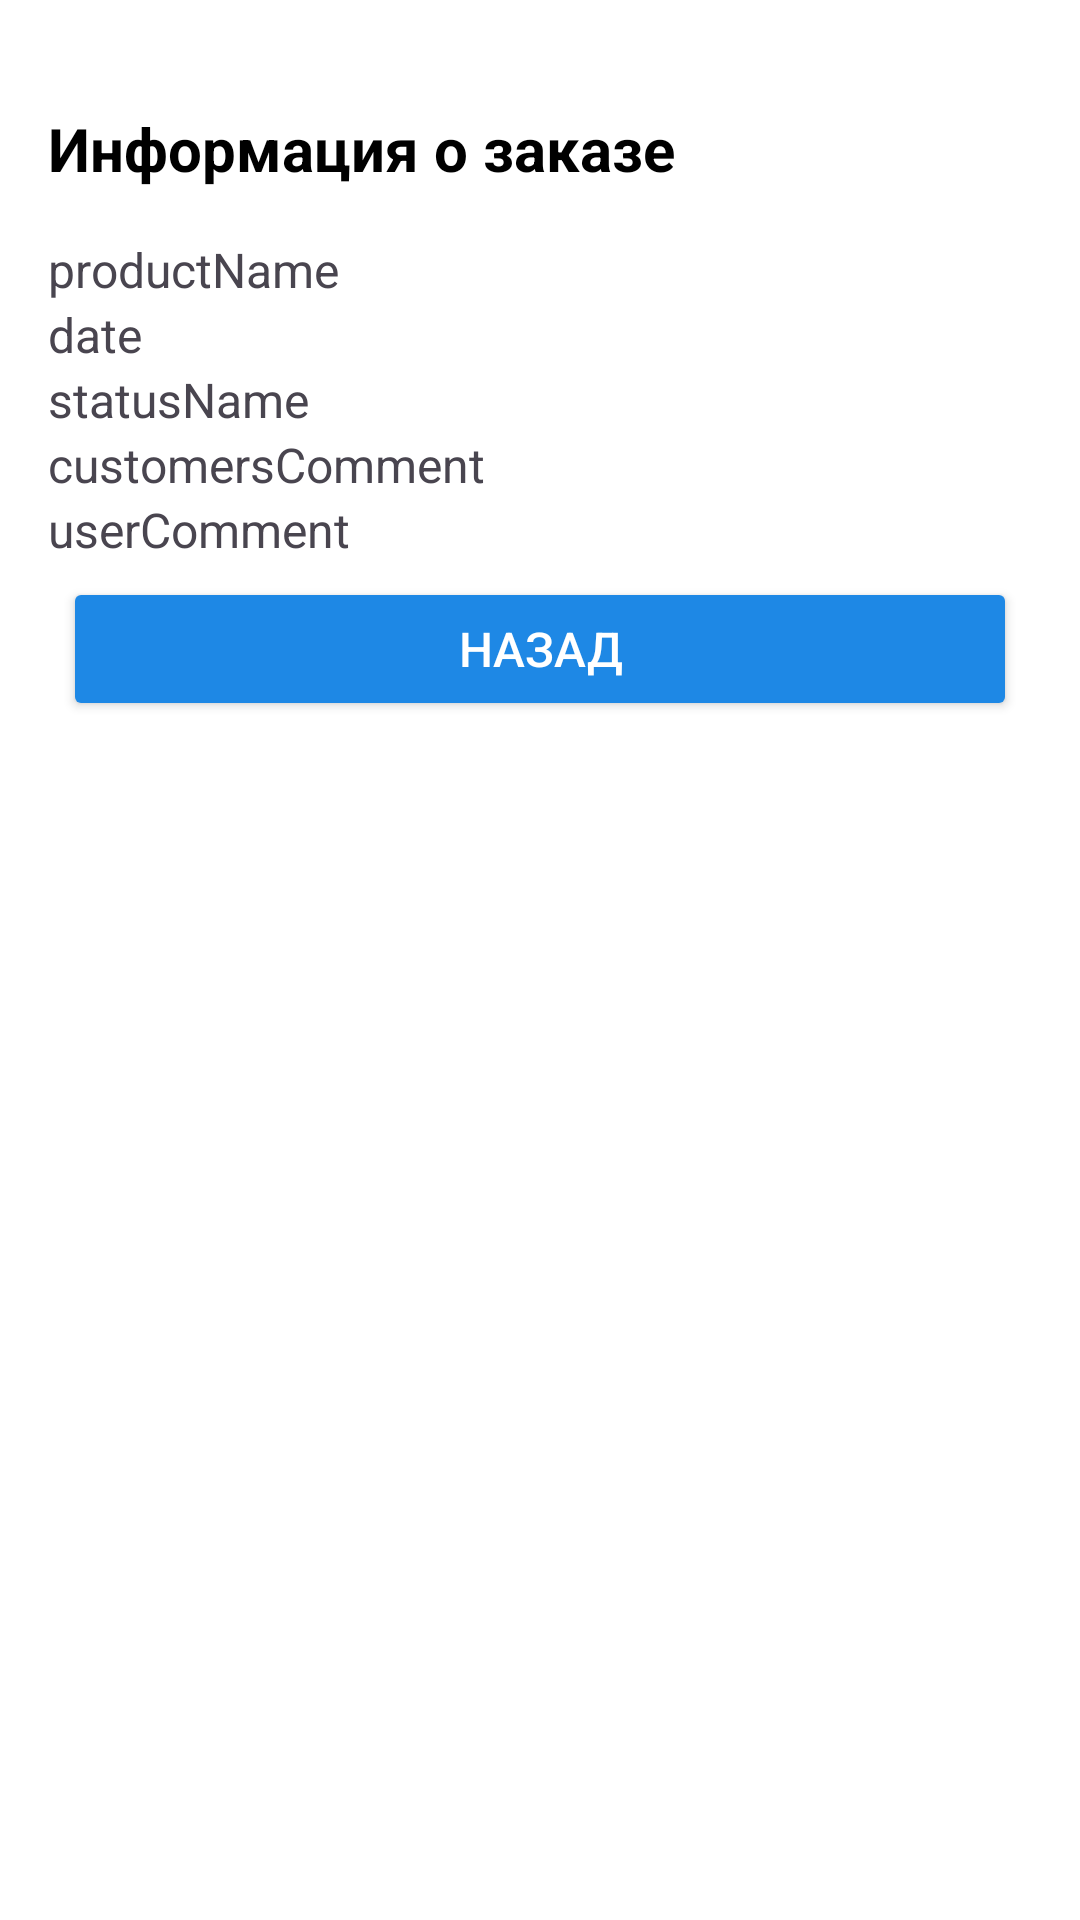

Android layout source for this screen:
<!-- AndroidManifest.xml: application theme Theme.UPK_BTPI -->
<!-- res/layout/activity_order_detail.xml -->
<?xml version="1.0" encoding="utf-8"?>
<androidx.constraintlayout.widget.ConstraintLayout xmlns:android="http://schemas.android.com/apk/res/android"
    xmlns:app="http://schemas.android.com/apk/res-auto"
    xmlns:tools="http://schemas.android.com/tools"
    android:id="@+id/main"
    android:layout_width="match_parent"
    android:layout_height="match_parent"
    android:background="#FFFFFF"
    tools:context=".order_detail_Activity">

    <LinearLayout
        android:layout_width="match_parent"
        android:layout_height="match_parent"
        android:layout_marginTop="20dp"
        android:orientation="vertical"
        android:padding="16dp">

        <TextView
            android:id="@+id/textView9"
            android:layout_width="match_parent"
            android:layout_height="wrap_content"
            android:text="Информация о заказе"
            android:textSize="20sp"
            android:textStyle="bold"
            android:textColor="#000000"
            android:layout_marginBottom="16dp"/>

        <TextView
            android:id="@+id/textViewProductName"
            android:layout_width="match_parent"
            android:layout_height="wrap_content"
            android:text="productName"
            android:textSize="16sp" />

        <TextView
            android:id="@+id/textViewDate"
            android:layout_width="match_parent"
            android:layout_height="wrap_content"
            android:text="date"
            android:textSize="16sp"/>

        <TextView
            android:id="@+id/textViewStatusName"
            android:layout_width="match_parent"
            android:layout_height="wrap_content"
            android:text="statusName"
            android:textSize="16sp"/>

        <Spinner
            android:id="@+id/spinnerStatusName"
            android:layout_width="match_parent"
            android:layout_height="wrap_content"
            android:layout_margin="5sp"
            android:minHeight="48dp"
            android:visibility="gone"/>

        <TextView
            android:id="@+id/textViewCustomersComment"
            android:layout_width="match_parent"
            android:layout_height="wrap_content"
            android:text="customersComment"
            android:textSize="16sp"/>

        <EditText
            android:id="@+id/editTextCustomersComment"
            android:layout_width="match_parent"
            android:layout_height="wrap_content"
            android:ems="10"
            android:inputType="text"
            android:minHeight="48dp"
            android:text="Name"
            android:visibility="gone"/>

        <TextView
            android:id="@+id/textViewUserComment"
            android:layout_width="match_parent"
            android:layout_height="wrap_content"
            android:text="userComment"
            android:textSize="16sp"/>

        <EditText
            android:id="@+id/editTextUserComment"
            android:layout_width="match_parent"
            android:layout_height="wrap_content"
            android:ems="10"
            android:inputType="text"
            android:minHeight="48dp"
            android:text="Name"
            android:visibility="gone"/>

        <Button
            android:id="@+id/editButton"
            android:layout_width="match_parent"
            android:layout_height="wrap_content"
            android:layout_margin="5sp"
            android:text="edit"
            android:visibility="gone"/>

        <Button
            android:id="@+id/ButtonSave"
            android:layout_width="match_parent"
            android:layout_height="wrap_content"
            android:layout_margin="5sp"
            android:text="save"
            android:visibility="gone"/>

        <Button
            android:id="@+id/buttonDelete"
            android:layout_width="match_parent"
            android:layout_height="wrap_content"
            android:layout_margin="5sp"
            android:text="Удалить"
            android:visibility="gone"
            android:backgroundTint="#D32F2F"
            android:textColor="#FFFFFF"/>

        <Button
            android:id="@+id/backBtn"
            android:layout_width="match_parent"
            android:layout_height="wrap_content"
            android:layout_margin="5sp"
            android:layout_marginTop="32dp"
            android:backgroundTint="#1E88E5"
            android:textColor="#FFFFFF"
            android:textSize="16sp"
            android:text="назад"/>
    </LinearLayout>
</androidx.constraintlayout.widget.ConstraintLayout>
<!-- resources referenced by this layout -->
<resources>
  <style name="Theme.UPK_BTPI" parent="Base.Theme.UPK_BTPI" />
  <style name="Base.Theme.UPK_BTPI" parent="Theme.Material3.DayNight.NoActionBar">
          
          
      </style>
</resources>
